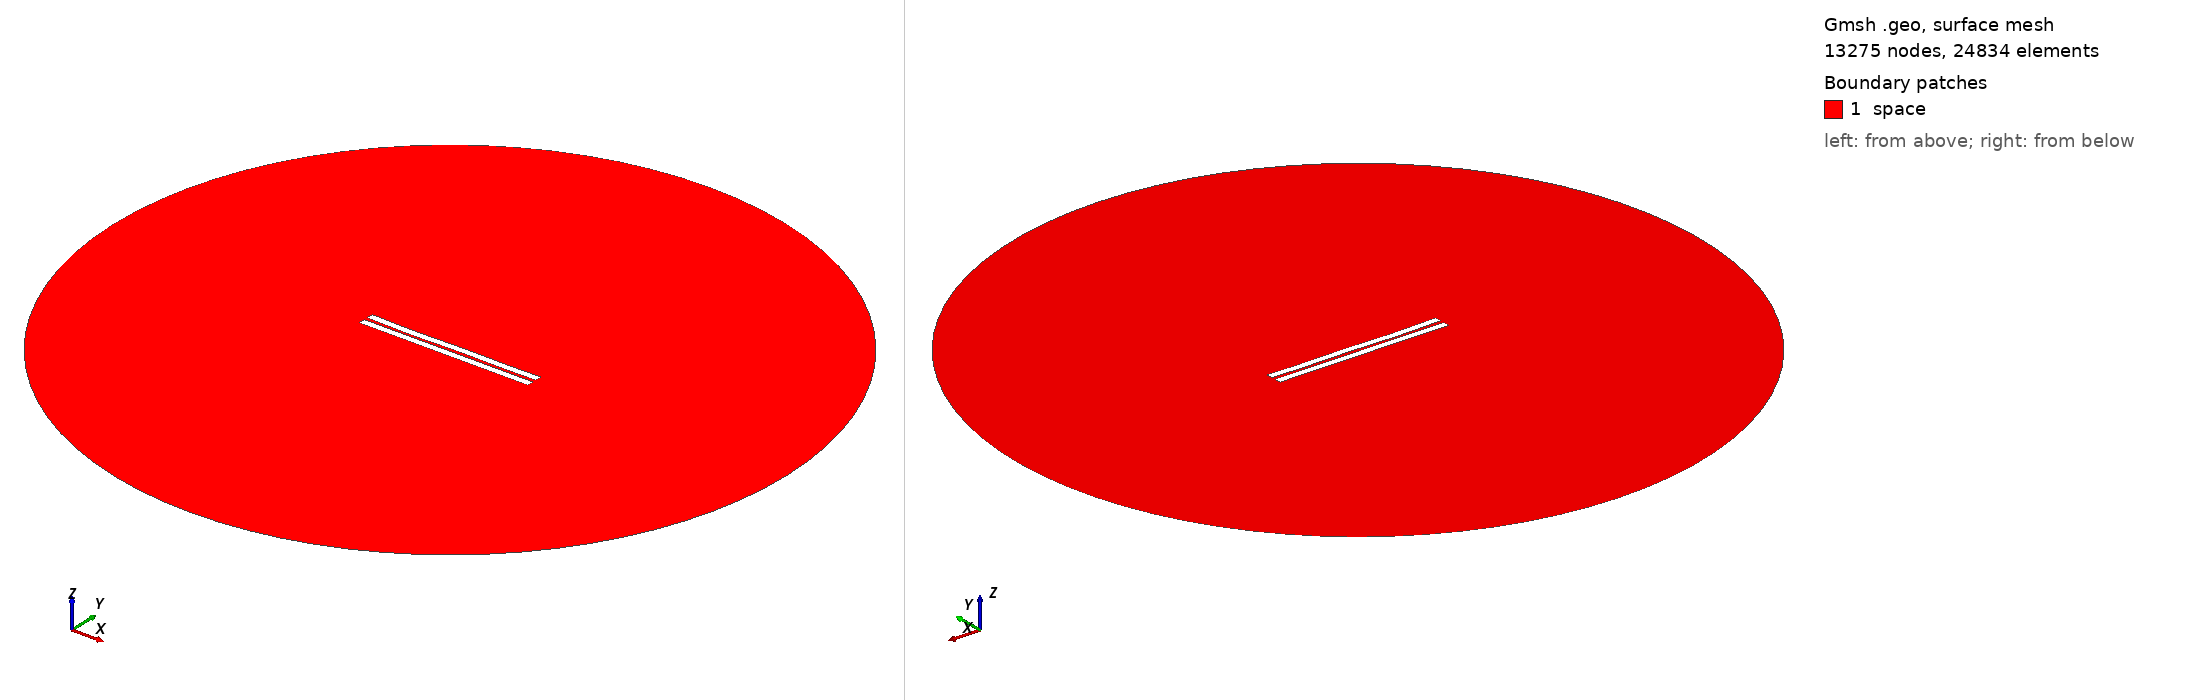

Gmsh geometry script, surface-meshed: 13275 nodes, 24834 surface elements. Boundary patches (legend numbers): 1 space. Left view from above one corner, right view from below the opposite corner. Legend entries are the model's physical surfaces. The drawing asked Gmsh for element sizes between 1% and 20% of the model's largest extent; the script's own settings can give other sizes.

=== 1876.geo (drawn) ===
//---------------------------------------
// Geometry kernel
//---------------------------------------

SetFactory("OpenCASCADE");



//---------------------------------------
// Parameters of the geometry
//---------------------------------------

// Overetch of the upper plate
overetch = 0.0;

// Distance between the plates
distance = 2.25;

// Discretization over the x axis (for the deformation)
nx = 50; 

// Length of the plate
L = 100 - overetch; 

// Number of modes
n = 4; 

// 1st mode coefficient
coeff(1) = -0.15;
beta(1) = 0.596864 * 3.1415926535 / L;

// 2nd mode coefficient
coeff(2) = -0.15;
beta(2) = 1.49418 * 3.1415926535 / L;

// 3rd mode coefficient
coeff(3) = -0.15;
beta(3) = 2.50025 * 3.1415926535 / L;

// 4th mode coefficient
coeff(4) = -0.15;
beta(4) = 3.49999 * 3.1415926535 / L;



//---------------------------------------
// Upper plate (deformed rectangle)
//---------------------------------------

// Coordiantes of the upper plate
xmin = -50;
xmax = 50 - overetch;

// Height of the upper plate
yheight = 4 - 2 * overetch;

// Indexes of the points
UpperID[] = {};
LowerID[] = {};
LeftID[] = {};
RightID[] = {};

// Point index
p = 1;

// Horizontal edges
For i In {1:nx}
    x = xmin + (i-1)*(xmax - xmin)/(nx-1);

    y_bottom = distance / 2 + overetch;
    For j In {1:n}
        C = (Cosh(beta(j)*L) + Cos(beta(j)*L)) / (Sinh(beta(j)*L) + Sin(beta(j)*L));
        y_bottom  = y_bottom + coeff(j) * (Cosh(beta(j)*(x+50)) - Cos(beta(j)*(x+50)) - C * (Sinh(beta(j)*(x+50)) - Sin(beta(j)*(x+50))));
    EndFor

    y_top = y_bottom + yheight;

    Point(p) = {x, y_top, 0, 1.0};
    UpperID[i] = p;
    p = p + 1;

    Point(p) = {x, y_bottom, 0, 1.0};
    LowerID[i] = p;
    p = p + 1;
EndFor

// Create point lists
UpperPts[] = {}; LowerPts[] = {};
For i In {1:nx}
  UpperPts[] += {UpperID[i]};
  LowerPts[] += {LowerID[i]};
EndFor

// Build splines
Spline(1) = {UpperPts[]};
Spline(2) = {LowerPts[]};
Line(3) = {LowerPts[nx-1], UpperPts[nx-1]};
Line(4) = {LowerPts[0], UpperPts[0]};

// Build the plane surface
Curve Loop(1) = {2, 3, -1, -4};
Plane Surface(1) = {1};



//---------------------------------------
// Lower plate (rectangle)
//---------------------------------------

// Vertices
Point(1001) = {-50, -1, 0, 1.0};
Point(1002) = { 50, -1, 0, 1.0};
Point(1003) = { 50,  -5, 0, 1.0};
Point(1004) = {-50,  -5, 0, 1.0};

// Edges
Line(5) = {1001, 1002};
Line(6) = {1002, 1003};
Line(7) = {1003, 1004};
Line(8) = {1004, 1001};

// Plane surface
Line Loop(2) = {5, 6, 7, 8};
Plane Surface(2) = {2}; 



//---------------------------------------
// Outer (fictious) boundary
//---------------------------------------

// Points
Point(1005) = {0, 0, 0};       // Center
Point(1006) = {200, 0, 0};     // Start point
Point(1007) = {0, 200, 0};     // 90 degrees
Point(1008) = {-200, 0, 0};    // 180 degrees
Point(1009) = {0, -200, 0};    // 270 degrees

// Circle arcs (each needs start, center, end)
Circle(9) = {1006, 1005, 1007};
Circle(10) = {1007, 1005, 1008};
Circle(11) = {1008, 1005, 1009};
Circle(12) = {1009, 1005, 1006};

// Plane surface for the entire domain
Curve Loop(3) = {9, 10, 11, 12};
Surface(3) = {3};

// Subtract the plates from the whole domain to obtain the actual domain where we want to solve the equations
BooleanDifference{ Surface{3}; Delete; }{ Surface{1}; Surface{2}; Delete; }




//---------------------------------------
// Transfinite Lines/Curves
//---------------------------------------

// Set the number of points on the boundaries
r = 7;

// Plates
Transfinite Curve {1, 2} = 50*r Using Progression 1;
Transfinite Curve {3, 4} = 2*r Using Progression 1;
Transfinite Line {5, 7} = 50*r Using Progression 1;
Transfinite Line {6, 8} = 2*r Using Progression 1;

// Outer boundary
Transfinite Line {9, 10, 11, 12} = 20 Using Progression 1;



//---------------------------------------
// Physical groups
//---------------------------------------                

// Physical curves (boundaries)
Physical Line("force_segment", 10) = {2};
Physical Line("upper_plate", 11) = {1, 3, 4};
Physical Line("lower_plate", 12) = {5, 6, 7, 8};
Physical Line("boundary", 20) = {9, 10, 11, 12};

// Physical Surfaces
Physical Surface("space", 30) = {3};



//---------------------------------------
// 6. Generate the Mesh
//---------------------------------------

// 2D mesh generation
Mesh 2;
